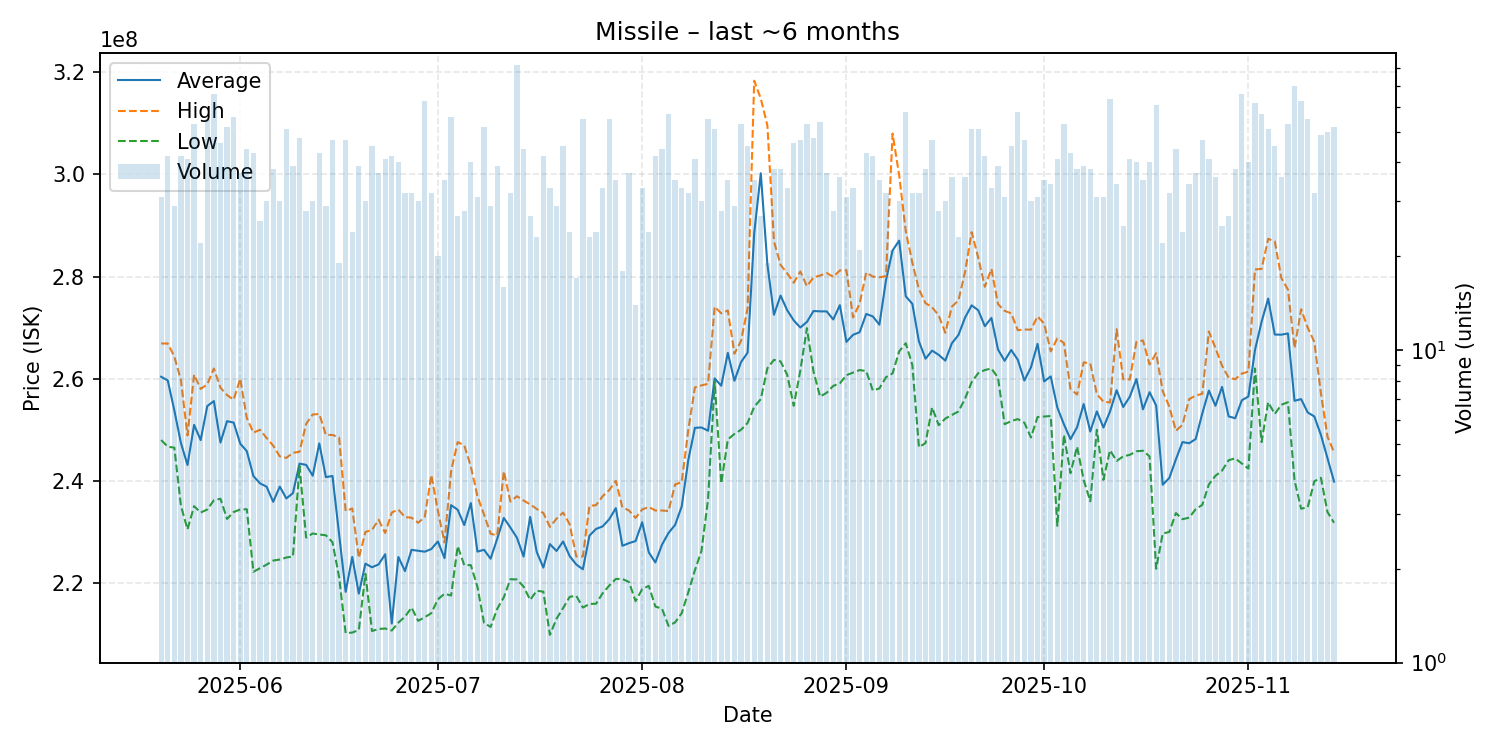

The data file committed next to this chart (first rows):
date, average, highest, lowest, order_count, volume
2025-05-20, 260383871, 266900000, 248000000, 31, 31
2025-05-21, 259669048, 266900000, 246700000, 33, 42
2025-05-22, 253803448, 264350000, 246500000, 28, 29
2025-05-23, 247411905, 259700000, 235150000, 34, 42
2025-05-24, 243107317, 248900000, 230500000, 38, 41
2025-05-25, 250966038, 260800000, 235050000, 44, 53
2025-05-26, 247981818, 258000000, 233800000, 21, 22
2025-05-27, 254641818, 258900000, 234400000, 47, 55
2025-05-28, 255628788, 262000000, 236200000, 45, 66
2025-05-29, 247504348, 258250000, 236500000, 41, 46
2025-05-30, 251692308, 256800000, 232550000, 45, 52
2025-05-31, 251417857, 255900000, 233900000, 51, 56
2025-06-01, 247291892, 260000000, 234400000, 31, 37
2025-06-02, 245815909, 252300000, 234450000, 36, 44
2025-06-03, 240937209, 249450000, 222200000, 40, 43
2025-06-04, 239519231, 250000000, 222900000, 23, 26
2025-06-05, 238863333, 248400000, 223600000, 29, 30
2025-06-06, 235907895, 246900000, 224400000, 32, 38
2025-06-07, 238876667, 244800000, 224600000, 24, 30
2025-06-08, 236562745, 244500000, 225000000, 45, 51
2025-06-09, 237597436, 245500000, 225200000, 34, 39
2025-06-10, 243381250, 245700000, 242900000, 40, 48
2025-06-11, 243132143, 251150000, 228900000, 26, 28
2025-06-12, 241010000, 253000000, 229700000, 29, 30
2025-06-13, 247332558, 253100000, 229500000, 38, 43
2025-06-14, 240737931, 249000000, 229350000, 25, 29
2025-06-15, 240961702, 249000000, 228000000, 41, 47
2025-06-16, 229689474, 248500000, 221200000, 18, 19
2025-06-17, 218278723, 234100000, 210200000, 39, 47
2025-06-18, 225100000, 234600000, 210300000, 23, 24
2025-06-19, 217917949, 224900000, 210800000, 34, 39
2025-06-20, 223796667, 230000000, 221800000, 26, 30
2025-06-21, 223086667, 230400000, 210600000, 42, 45
2025-06-22, 223643243, 232400000, 211000000, 33, 37
2025-06-23, 225636585, 229800000, 211100000, 37, 41
2025-06-24, 212064905, 233800000, 210700000, 32, 42
2025-06-25, 225105000, 234400000, 212250000, 35, 40
2025-06-26, 222343750, 232900000, 213400000, 30, 32
2025-06-27, 226496875, 232800000, 215200000, 29, 32
2025-06-28, 226313333, 231800000, 212600000, 28, 30
2025-06-29, 226136508, 232900000, 213300000, 57, 63
2025-06-30, 226653125, 241150000, 214100000, 28, 32
2025-07-01, 228145000, 234100000, 216800000, 19, 20
2025-07-02, 224877143, 227950000, 217900000, 33, 35
2025-07-03, 235255357, 241900000, 217550000, 46, 56
2025-07-04, 234348148, 247600000, 227200000, 24, 27
2025-07-05, 231357143, 246950000, 223500000, 22, 28
2025-07-06, 235657500, 242800000, 223500000, 36, 40
2025-07-07, 226154839, 237000000, 219250000, 22, 31
2025-07-08, 226505769, 233400000, 212200000, 46, 52
2025-07-09, 224762069, 229650000, 211400000, 24, 29
2025-07-10, 228676923, 229300000, 214950000, 35, 39
2025-07-11, 232743750, 241900000, 217200000, 14, 16
2025-07-12, 230862500, 235950000, 220750000, 30, 32
2025-07-13, 228853659, 237000000, 220700000, 57, 82
2025-07-14, 225195455, 236150000, 219300000, 37, 44
2025-07-15, 232948148, 235400000, 216700000, 22, 27
2025-07-16, 226082609, 234500000, 218500000, 19, 23
2025-07-17, 223023810, 233700000, 218300000, 36, 42
2025-07-18, 227621212, 231000000, 209850000, 30, 33
... 119 more rows
